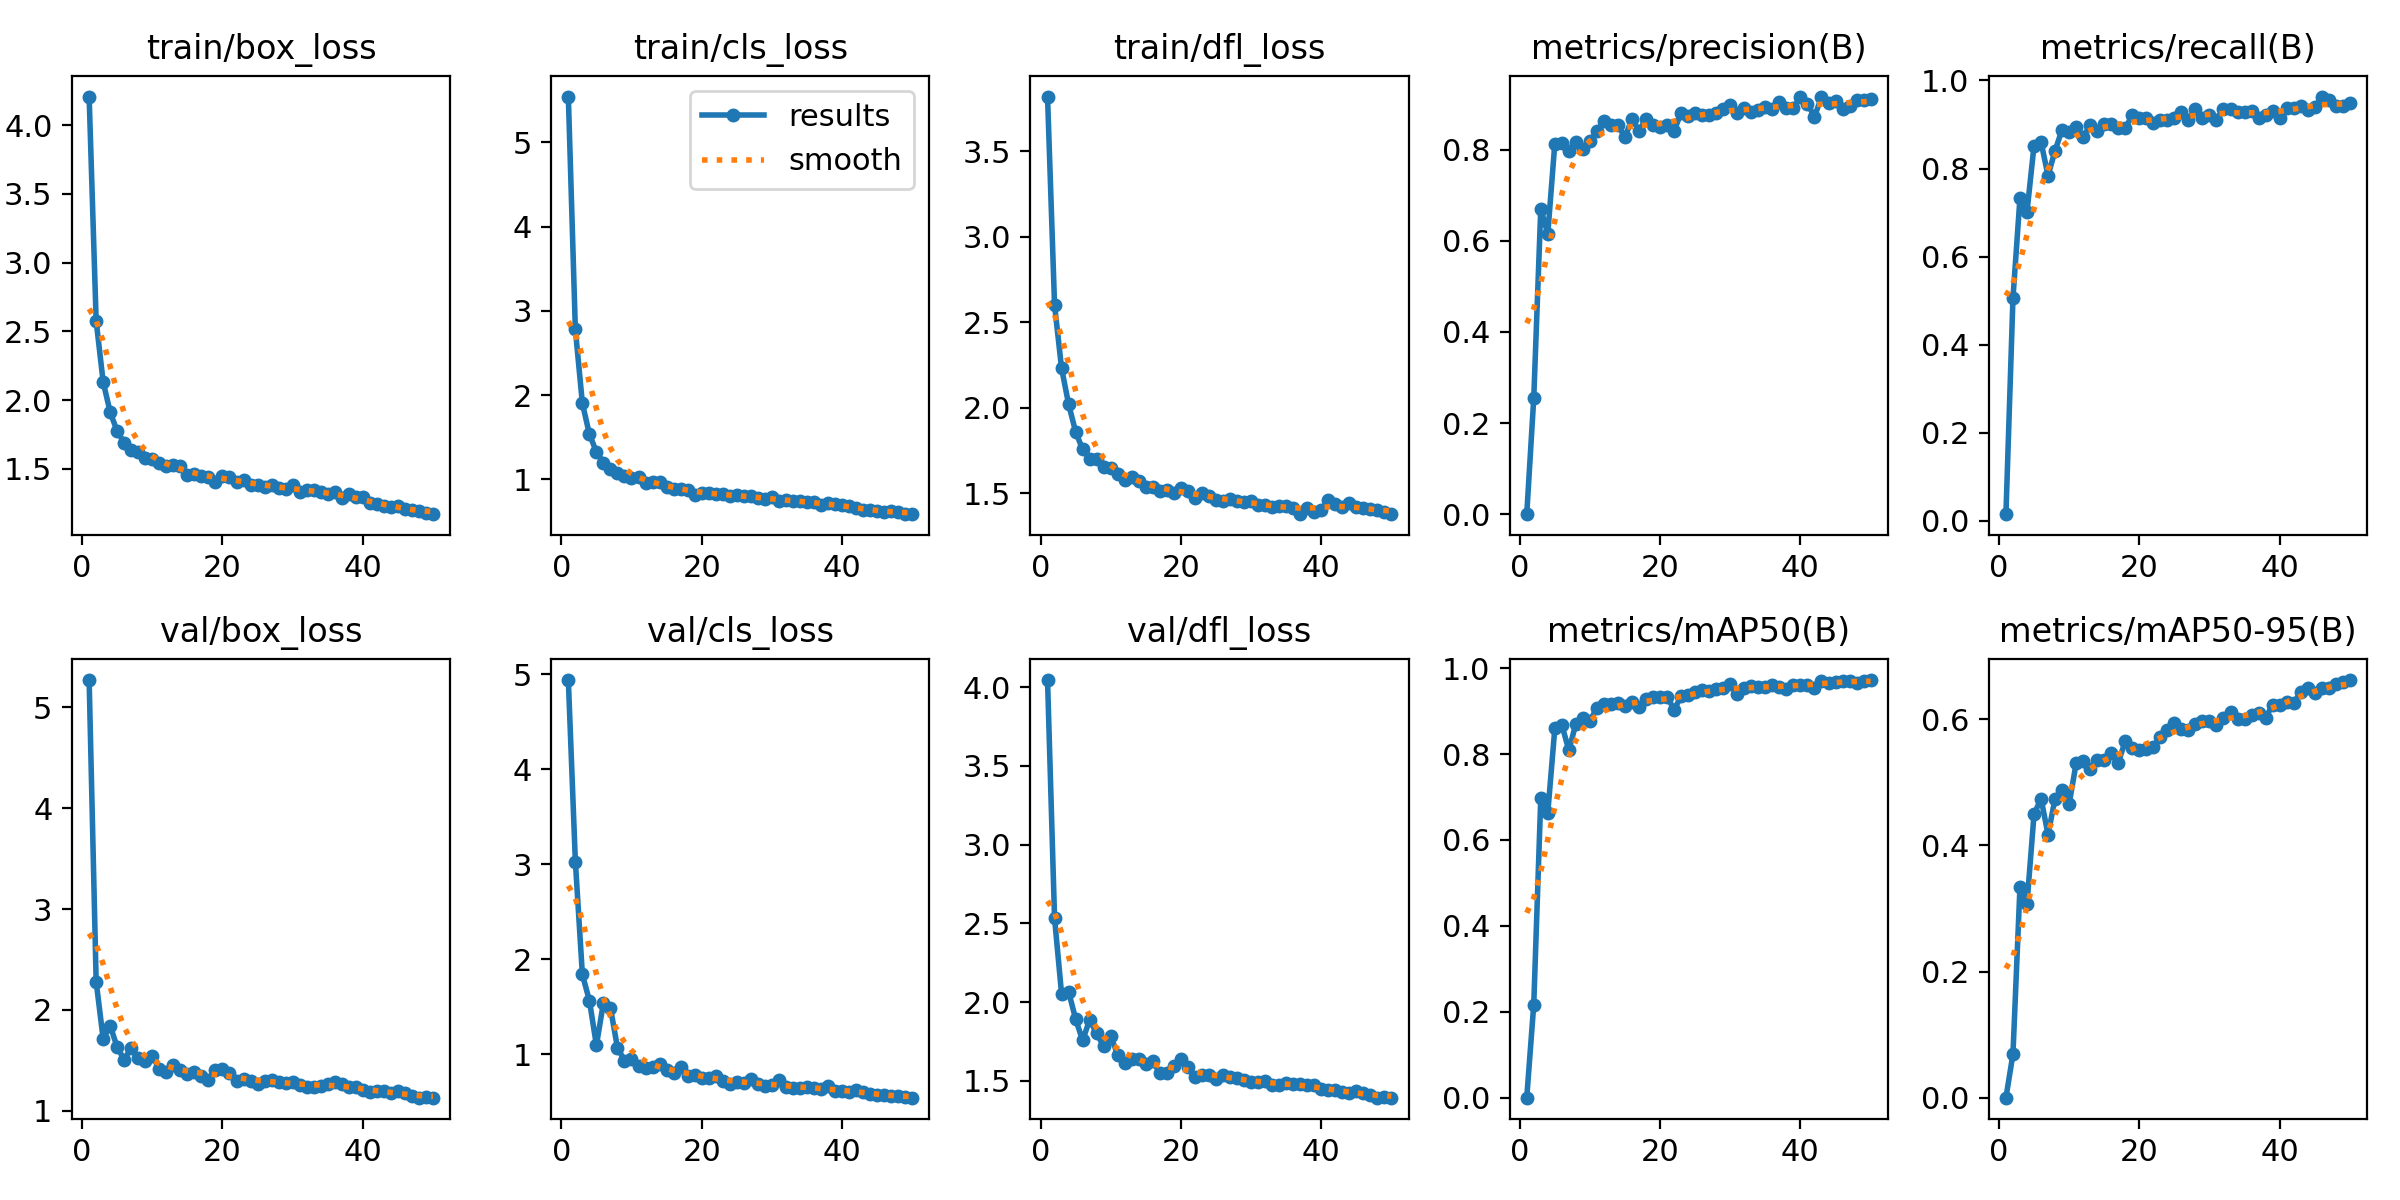

Source data for this figure (header and first rows):
epoch, time, train/box_loss, train/cls_loss, train/dfl_loss, metrics/precision(B), metrics/recall(B), metrics/mAP50(B), metrics/mAP50-95(B), val/box_loss, val/cls_loss, val/dfl_loss, lr/pg0, lr/pg1, lr/pg2
1, 113.7, 4.209, 5.542, 3.821, 4e-05, 0.01508, 2e-05, 1e-05, 5.27, 4.937, 4.044, 0.0006603, 0.0006603, 0.0006603
2, 178.5, 2.577, 2.779, 2.601, 0.2547, 0.5056, 0.2169, 0.06918, 2.28, 3.028, 2.532, 0.001301, 0.001301, 0.001301
3, 241, 2.132, 1.903, 2.231, 0.67, 0.7333, 0.697, 0.334, 1.712, 1.84, 2.053, 0.001915, 0.001915, 0.001915
4, 304.8, 1.913, 1.535, 2.022, 0.6153, 0.7016, 0.6635, 0.3073, 1.842, 1.566, 2.066, 0.001881, 0.001881, 0.001881
5, 366.7, 1.773, 1.325, 1.86, 0.8135, 0.8516, 0.8596, 0.4489, 1.63, 1.096, 1.893, 0.001842, 0.001842, 0.001842
6, 428, 1.69, 1.198, 1.756, 0.8138, 0.8603, 0.8681, 0.4742, 1.505, 1.542, 1.757, 0.001802, 0.001802, 0.001802
7, 490.7, 1.64, 1.118, 1.702, 0.7967, 0.7837, 0.8088, 0.4169, 1.627, 1.489, 1.888, 0.001762, 0.001762, 0.001762
8, 551.9, 1.621, 1.08, 1.702, 0.8159, 0.8407, 0.8705, 0.4742, 1.518, 1.07, 1.802, 0.001723, 0.001723, 0.001723
9, 613.8, 1.577, 1.042, 1.654, 0.8022, 0.8883, 0.8846, 0.488, 1.496, 0.9334, 1.719, 0.001683, 0.001683, 0.001683
10, 677, 1.572, 1.011, 1.65, 0.8179, 0.884, 0.8771, 0.4652, 1.542, 0.9558, 1.782, 0.001644, 0.001644, 0.001644
11, 738.8, 1.541, 1.025, 1.612, 0.8414, 0.8952, 0.9075, 0.5299, 1.414, 0.8753, 1.667, 0.001604, 0.001604, 0.001604
12, 803.3, 1.518, 0.9565, 1.576, 0.8624, 0.8714, 0.9175, 0.5343, 1.388, 0.8534, 1.614, 0.001564, 0.001564, 0.001564
13, 865.1, 1.53, 0.9686, 1.594, 0.8544, 0.899, 0.9168, 0.5204, 1.452, 0.8713, 1.638, 0.001525, 0.001525, 0.001525
14, 926.7, 1.52, 0.9652, 1.572, 0.8538, 0.8849, 0.9198, 0.5351, 1.404, 0.8971, 1.639, 0.001485, 0.001485, 0.001485
15, 989.2, 1.459, 0.9079, 1.537, 0.8272, 0.9006, 0.9117, 0.536, 1.366, 0.8336, 1.606, 0.001446, 0.001446, 0.001446
16, 1050, 1.461, 0.8908, 1.539, 0.8681, 0.9008, 0.9206, 0.546, 1.386, 0.8085, 1.624, 0.001406, 0.001406, 0.001406
17, 1112, 1.446, 0.8876, 1.512, 0.8415, 0.893, 0.9107, 0.5311, 1.349, 0.8616, 1.55, 0.001366, 0.001366, 0.001366
18, 1175, 1.441, 0.8704, 1.518, 0.8673, 0.892, 0.929, 0.565, 1.305, 0.774, 1.547, 0.001327, 0.001327, 0.001327
19, 1235, 1.408, 0.8146, 1.502, 0.8536, 0.9206, 0.9322, 0.554, 1.404, 0.7861, 1.597, 0.001287, 0.001287, 0.001287
20, 1296, 1.451, 0.8349, 1.529, 0.8495, 0.9137, 0.9327, 0.5513, 1.409, 0.7465, 1.639, 0.001248, 0.001248, 0.001248
21, 1359, 1.444, 0.8429, 1.515, 0.8547, 0.9152, 0.9333, 0.5521, 1.37, 0.7503, 1.587, 0.001208, 0.001208, 0.001208
22, 1420, 1.406, 0.8274, 1.472, 0.8409, 0.9024, 0.9038, 0.5563, 1.291, 0.7736, 1.521, 0.001168, 0.001168, 0.001168
23, 1481, 1.423, 0.8208, 1.499, 0.8815, 0.9092, 0.9342, 0.5721, 1.319, 0.7229, 1.54, 0.001129, 0.001129, 0.001129
24, 1542, 1.385, 0.8043, 1.486, 0.8734, 0.9095, 0.9387, 0.5829, 1.29, 0.691, 1.537, 0.001089, 0.001089, 0.001089
25, 1602, 1.386, 0.8154, 1.463, 0.8793, 0.914, 0.9448, 0.5934, 1.269, 0.7041, 1.514, 0.00105, 0.00105, 0.00105
26, 1664, 1.372, 0.8026, 1.455, 0.8764, 0.9285, 0.9497, 0.585, 1.297, 0.6962, 1.538, 0.00101, 0.00101, 0.00101
27, 1724, 1.383, 0.8025, 1.467, 0.8751, 0.9111, 0.9467, 0.5821, 1.305, 0.74, 1.522, 0.0009704, 0.0009704, 0.0009704
28, 1787, 1.36, 0.7792, 1.456, 0.8809, 0.9357, 0.9509, 0.5921, 1.282, 0.6849, 1.52, 0.0009308, 0.0009308, 0.0009308
29, 1847, 1.352, 0.761, 1.448, 0.8886, 0.9143, 0.9543, 0.5975, 1.276, 0.6717, 1.503, 0.0008912, 0.0008912, 0.0008912
30, 1910, 1.38, 0.7848, 1.451, 0.8985, 0.9208, 0.9621, 0.5974, 1.284, 0.6739, 1.495, 0.0008516, 0.0008516, 0.0008516
31, 1970, 1.331, 0.7469, 1.433, 0.8811, 0.9113, 0.9397, 0.5908, 1.257, 0.7279, 1.491, 0.000812, 0.000812, 0.000812
32, 2029, 1.345, 0.7564, 1.431, 0.8907, 0.9357, 0.954, 0.6014, 1.237, 0.6537, 1.499, 0.0007724, 0.0007724, 0.0007724
33, 2091, 1.35, 0.7463, 1.42, 0.8818, 0.9357, 0.9595, 0.6118, 1.238, 0.6438, 1.475, 0.0007328, 0.0007328, 0.0007328
34, 2151, 1.333, 0.7393, 1.425, 0.8863, 0.9284, 0.9558, 0.6008, 1.246, 0.6496, 1.471, 0.0006932, 0.0006932, 0.0006932
35, 2212, 1.319, 0.7323, 1.423, 0.8939, 0.9286, 0.9561, 0.6001, 1.263, 0.6564, 1.485, 0.0006536, 0.0006536, 0.0006536
36, 2274, 1.336, 0.7252, 1.412, 0.8896, 0.9317, 0.9613, 0.6069, 1.287, 0.6412, 1.482, 0.000614, 0.000614, 0.000614
37, 2335, 1.286, 0.7, 1.38, 0.9038, 0.9143, 0.9552, 0.6098, 1.262, 0.6356, 1.479, 0.0005744, 0.0005744, 0.0005744
38, 2397, 1.318, 0.7221, 1.412, 0.8917, 0.9213, 0.9524, 0.6026, 1.235, 0.6633, 1.473, 0.0005348, 0.0005348, 0.0005348
39, 2459, 1.295, 0.7021, 1.391, 0.8916, 0.9317, 0.9614, 0.6223, 1.234, 0.6161, 1.471, 0.0004952, 0.0004952, 0.0004952
40, 2521, 1.294, 0.6916, 1.404, 0.9165, 0.9143, 0.962, 0.6227, 1.203, 0.6195, 1.446, 0.0004556, 0.0004556, 0.0004556
41, 2581, 1.252, 0.6847, 1.457, 0.9004, 0.9373, 0.9613, 0.6269, 1.187, 0.6048, 1.444, 0.000416, 0.000416, 0.000416
42, 2642, 1.247, 0.6599, 1.435, 0.8727, 0.9365, 0.9542, 0.6252, 1.197, 0.6247, 1.441, 0.0003764, 0.0003764, 0.0003764
43, 2701, 1.227, 0.6334, 1.421, 0.9148, 0.9413, 0.9691, 0.6427, 1.195, 0.6006, 1.43, 0.0003368, 0.0003368, 0.0003368
44, 2760, 1.227, 0.6367, 1.442, 0.9016, 0.9333, 0.9658, 0.6487, 1.172, 0.5879, 1.423, 0.0002972, 0.0002972, 0.0002972
45, 2819, 1.232, 0.6226, 1.417, 0.9058, 0.9392, 0.9686, 0.6409, 1.196, 0.5756, 1.437, 0.0002576, 0.0002576, 0.0002576
46, 2879, 1.206, 0.6073, 1.411, 0.89, 0.9635, 0.9708, 0.6496, 1.172, 0.571, 1.42, 0.000218, 0.000218, 0.000218
47, 2939, 1.202, 0.619, 1.409, 0.8956, 0.9548, 0.9699, 0.6502, 1.146, 0.5605, 1.41, 0.0001784, 0.0001784, 0.0001784
48, 2998, 1.195, 0.6162, 1.403, 0.9089, 0.942, 0.9651, 0.6553, 1.13, 0.5586, 1.393, 0.0001388, 0.0001388, 0.0001388
49, 3058, 1.178, 0.5913, 1.388, 0.9095, 0.9418, 0.9713, 0.6593, 1.133, 0.5478, 1.398, 9.92e-05, 9.92e-05, 9.92e-05
50, 3117, 1.171, 0.5864, 1.377, 0.9115, 0.9481, 0.9724, 0.6621, 1.129, 0.5441, 1.394, 5.96e-05, 5.96e-05, 5.96e-05
